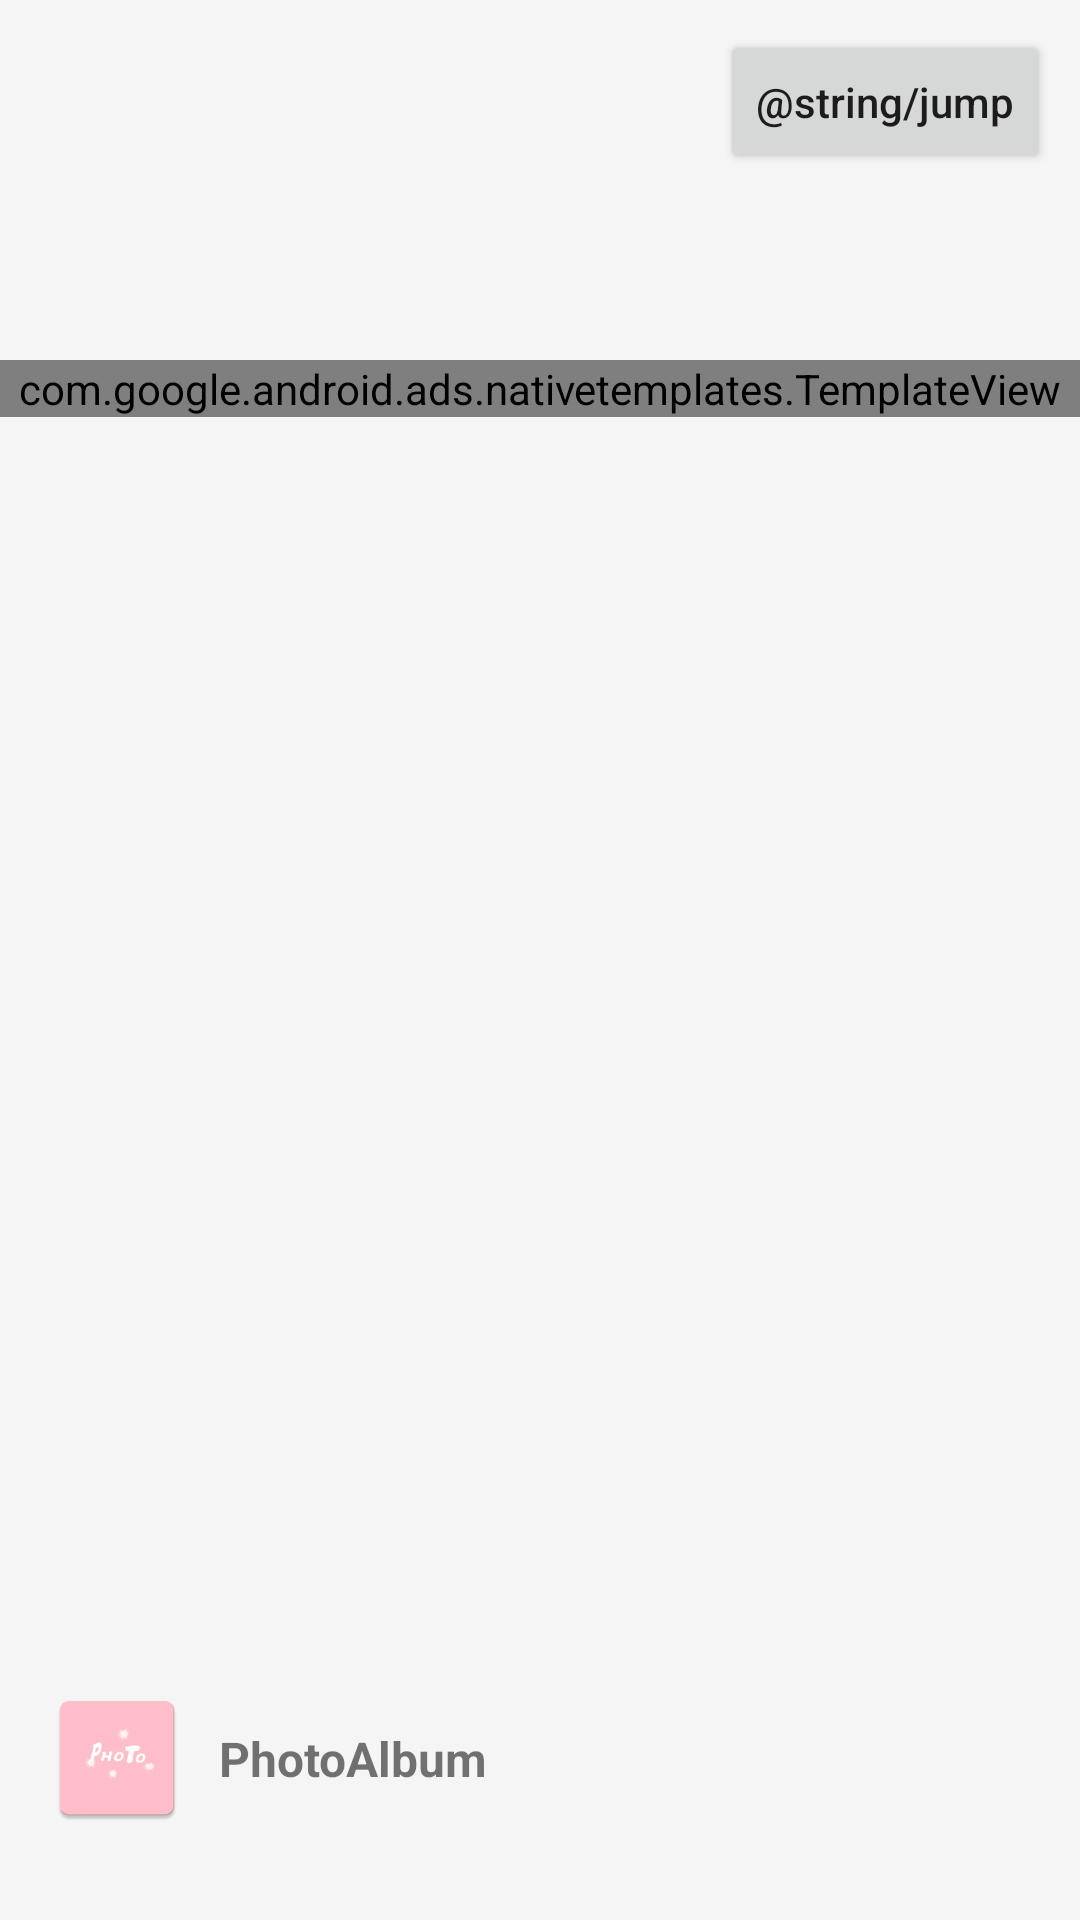

Layout XML and referenced resources for this Android screen:
<!-- AndroidManifest.xml: application theme AppTheme -->
<!-- res/layout/activity_splash.xml -->
<?xml version="1.0" encoding="utf-8"?>
<androidx.constraintlayout.widget.ConstraintLayout xmlns:android="http://schemas.android.com/apk/res/android"
    android:layout_width="match_parent"
    android:layout_height="match_parent"
    android:background="@color/colorGrey"
    xmlns:app="http://schemas.android.com/apk/res-auto">

    <Button
        android:id="@+id/splash_jump_btn"
        android:layout_width="wrap_content"
        android:layout_height="wrap_content"
        android:text="@string/jump"
        android:textAllCaps="false"
        app:layout_constraintTop_toTopOf="parent"
        app:layout_constraintRight_toRightOf="parent"
        android:layout_marginRight="10dp"
        android:layout_marginTop="10dp"></Button>

    <ImageView
        android:id="@+id/splash_icon"
        app:layout_constraintLeft_toLeftOf="parent"
        app:layout_constraintBottom_toBottomOf="parent"
        android:layout_marginLeft="15dp"
        android:layout_marginBottom="30dp"
        android:src="@mipmap/ic_launcher"
        android:layout_width="wrap_content"
        android:layout_height="wrap_content"></ImageView>

    <TextView
        app:layout_constraintLeft_toRightOf="@+id/splash_icon"
        app:layout_constraintTop_toTopOf="@+id/splash_icon"
        app:layout_constraintBottom_toBottomOf="@+id/splash_icon"
        android:layout_marginLeft="10dp"
        android:gravity="left"
        android:textStyle="bold"
        android:textSize="16sp"
        android:text="@string/app_name"
        android:layout_width="wrap_content"
        android:layout_height="wrap_content"></TextView>

    <com.google.android.ads.nativetemplates.TemplateView
        app:layout_constraintLeft_toLeftOf="parent"
        app:layout_constraintTop_toTopOf="parent"
        android:layout_marginTop="120dp"
        android:id="@+id/my_template"
        app:gnt_template_type="@layout/gnt_medium_template_view"
        android:layout_width="match_parent"
        android:layout_height="wrap_content" />


</androidx.constraintlayout.widget.ConstraintLayout>
<!-- resources referenced by this layout -->
<resources>
  <color name="colorGrey">#F5F5F5</color>
  <!-- mipmap ic_launcher: png bitmap (mipmap-hdpi, 1443 bytes) -->
  <string name="app_name">PhotoAlbum</string>
  <string name="jump">Jump</string>
  <style name="AppTheme" parent="Theme.AppCompat.Light.NoActionBar">
          
          <item name="colorPrimary">@color/colorPrimary</item>
          <item name="colorPrimaryDark">@color/colorPrimaryDark</item>
          <item name="colorAccent">@color/colorAccent</item>
      </style>
  <color name="colorPrimary">#FFC0CB</color>
  <color name="colorPrimaryDark">#FFC0CB</color>
  <color name="colorAccent">#03DAC5</color>
</resources>
